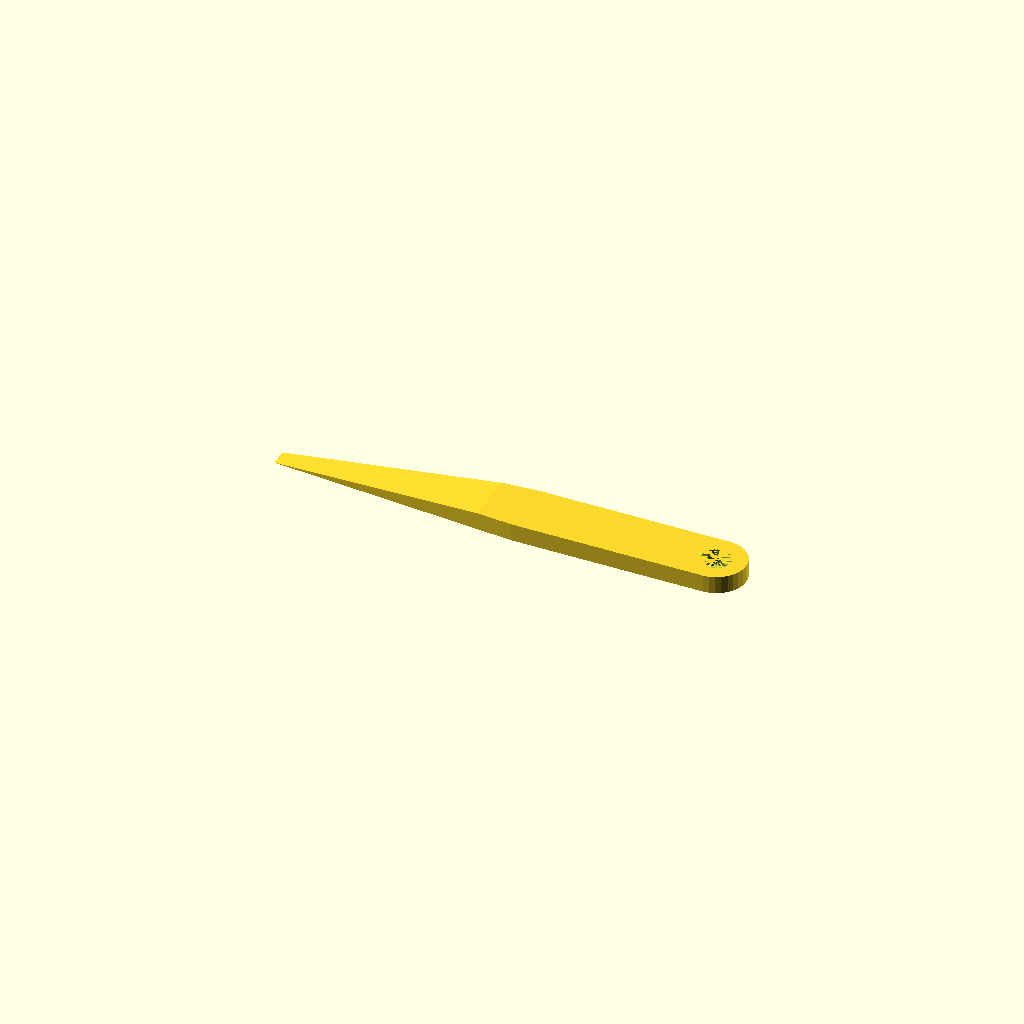
Cell 1 — every parameter at its default value.
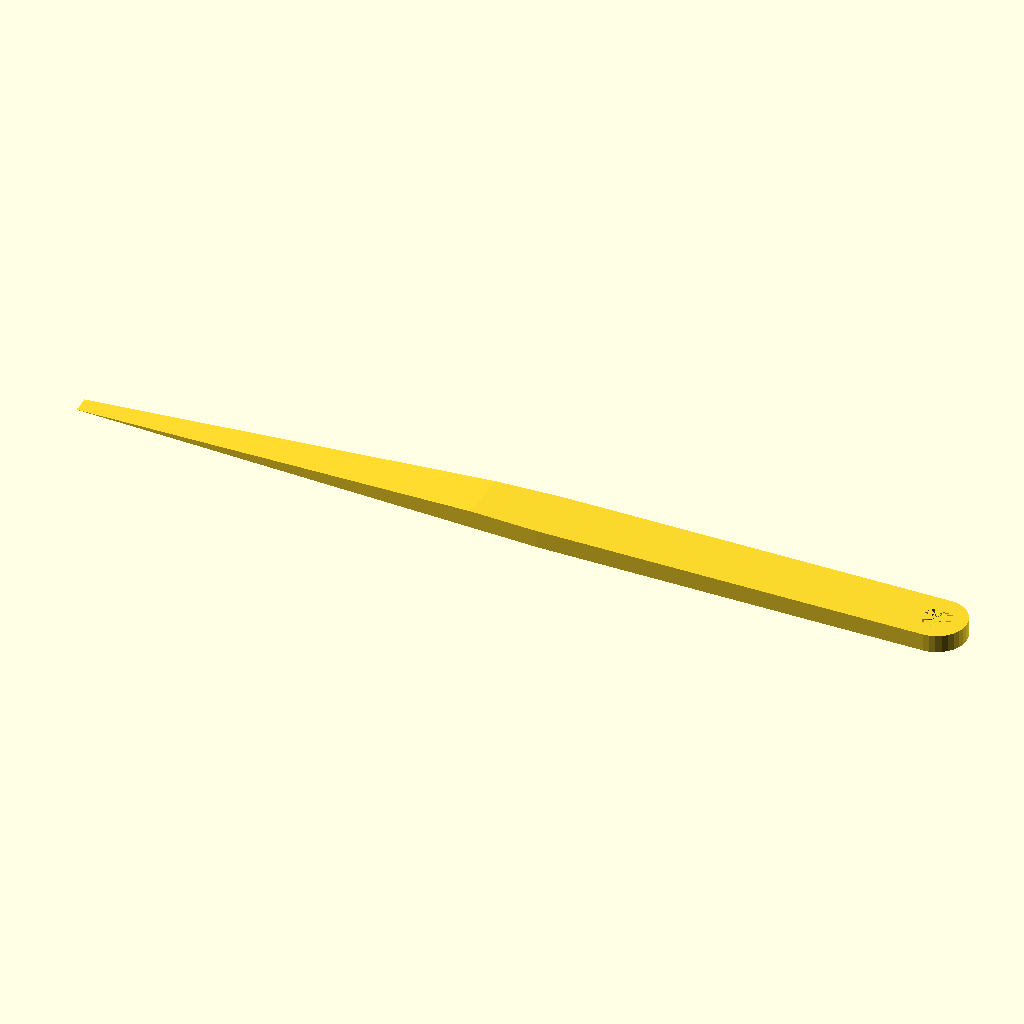
Cell 2 — handle_length set to 400, the other parameters unchanged.
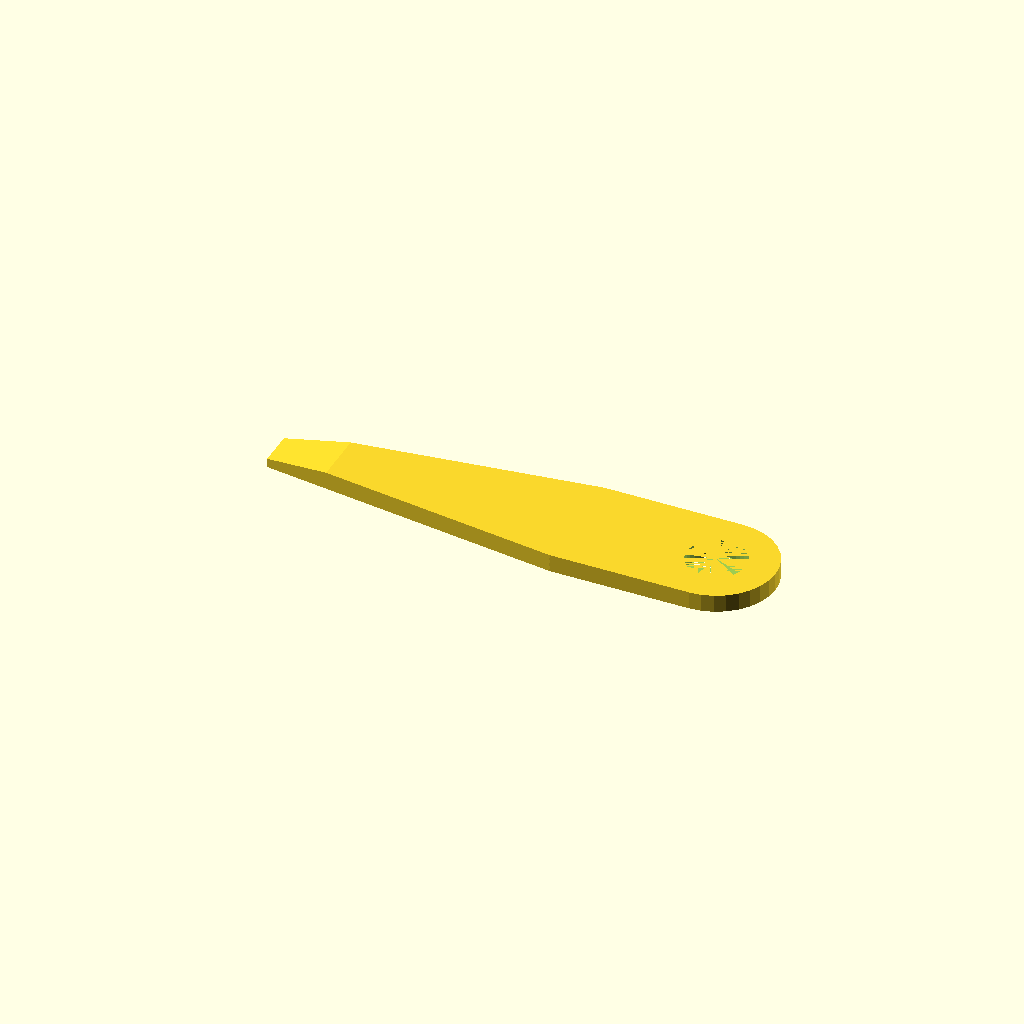
Cell 3: the same model with handle_width = 40.
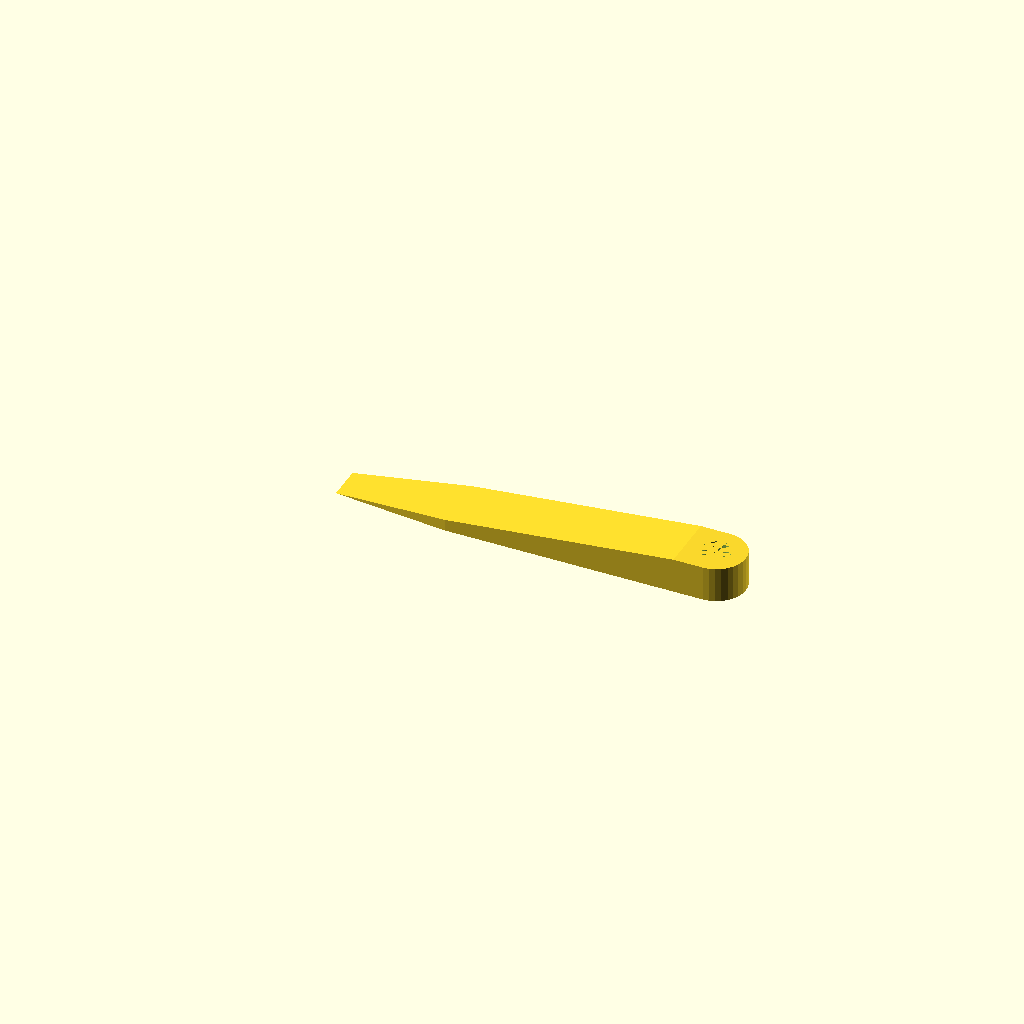
Cell 4: the same model with handle_thickness = 12.
One fixed orthographic camera (rotation 55°, 0°, 25°; colour scheme Cornfield) for every cell.
OpenSCAD source file macos/system/library/openscad/0377_Customizable_panel_pry_tool.scad:
// [FL_INDEX: keywords="openscad, 3d_parametric, Customizable_panel_pry_tool, csg_solid" | COT="Parametric OpenSCAD design from 3DCodeverse"]
// Title: Customizable panel pry tool

// ===== file: car_panel_pry_tool.scad =====
//Customizable panel pry tool
//Alex Tanchoco (LionAlex)
//Dec 14,2013

handle_length = 200;
handle_width = 20;
handle_thickness = 6;

rotate( [0,0,90] ) 
{
	difference() {
	intersection() {


		translate( [0,0,-handle_thickness] )
			rotate( [90,0,0] )
				rotate( [0,0,45] )
					cylinder( h=handle_length+handle_width, r2=handle_width+handle_thickness, r1=0, $fn=4, center=true );
			base_shape();

		}
		translate( [0,-handle_length*0.375,0] )
				cylinder( h=handle_thickness, r=handle_width/4, $fn=32, center=true );
	}
}

module base_shape() {
			cube( [handle_width,handle_length*0.75,handle_thickness],center=true );
			translate( [0,-handle_length*0.375,0] )
				cylinder( h=handle_thickness, r=handle_width/2, $fn=32, center=true );
		}

// ===== file: customizable_panel_pry_tool.scad =====
//Customizable panel pry tool
//Alex Tanchoco (LionAlex)
//Dec 14,2013

handle_length = 200;
handle_width = 20;
handle_thickness = 6;

rotate( [0,0,90] ) 
{
	difference() {
	intersection() {


		translate( [0,0,-handle_thickness] )
			rotate( [90,0,0] )
				rotate( [0,0,45] )
					cylinder( h=handle_length+handle_width, r2=handle_width+handle_thickness, r1=0, $fn=4, center=true );
			base_shape();

		}
		translate( [0,-handle_length*0.375,0] )
				cylinder( h=handle_thickness, r=handle_width/4, $fn=32, center=true );
	}
}

module base_shape() {
			cube( [handle_width,handle_length*0.75,handle_thickness],center=true );
			translate( [0,-handle_length*0.375,0] )
				cylinder( h=handle_thickness, r=handle_width/2, $fn=32, center=true );
		}
Customizer parameters (derived from the source; name, type, default, range or options):
handle_length: number, default 200
handle_width: number, default 20
handle_thickness: number, default 6
